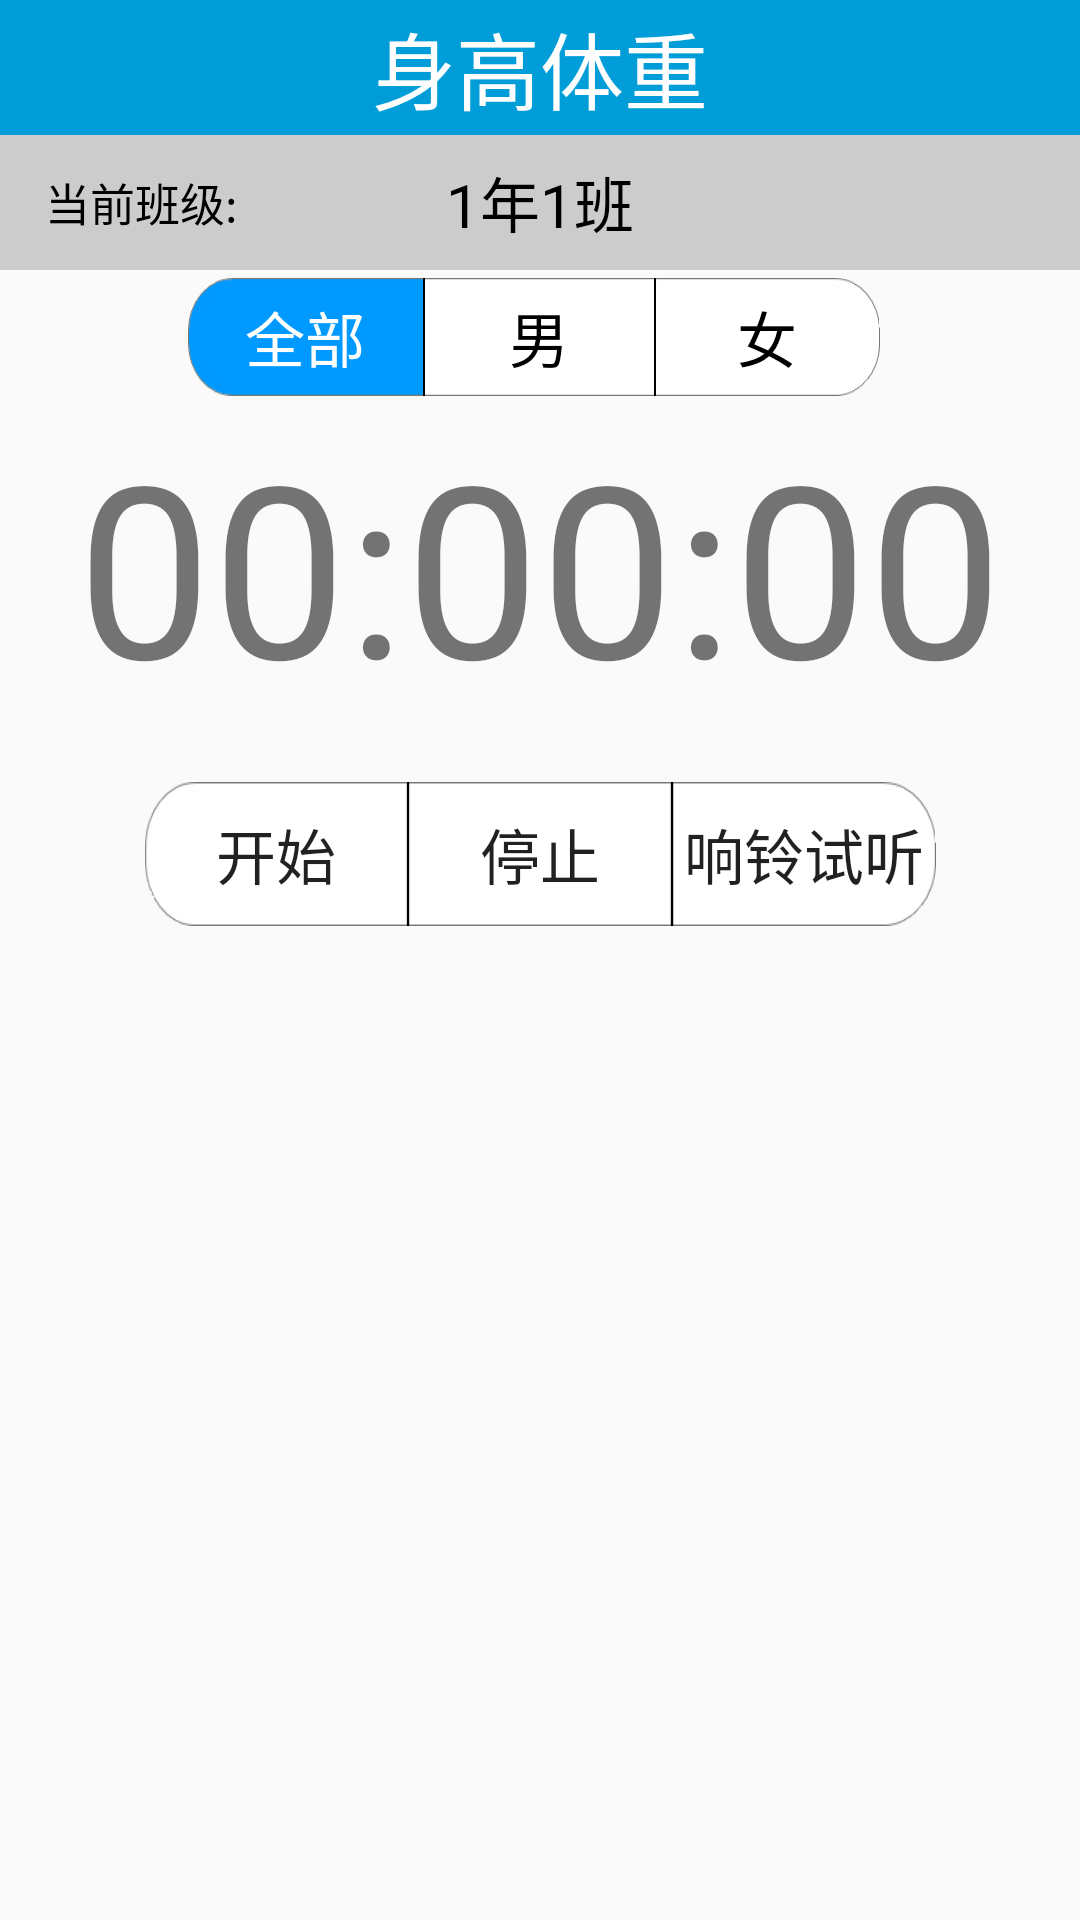

Here is an Android app screen rendered from its layout file. Give the layout XML and the strings, colors and styles it references.
<!-- AndroidManifest.xml: application theme Theme.AppCompat.Light.NoActionBar -->
<!-- res/layout/countdowntimer.xml -->
<?xml version="1.0" encoding="utf-8"?>
<LinearLayout xmlns:android="http://schemas.android.com/apk/res/android"
    android:orientation="vertical"
    android:layout_width="fill_parent"
    android:layout_height="wrap_content"
    >
    <include
        layout="@layout/choose_class_based" />
    <include
        layout="@layout/clock"/>
    <include
        layout="@layout/record_table" />
</LinearLayout>
<!-- res/layout/choose_class_based.xml (included above) -->
<RelativeLayout xmlns:android="http://schemas.android.com/apk/res/android"
    xmlns:tools="http://schemas.android.com/tools" android:layout_width="match_parent"
    android:layout_height="wrap_content"
    tools:context="com.nju.sphm.Controller.TableActivities.TableActivity">

    <TextView
        android:id="@+id/title"
        android:layout_height="45dp"
        android:layout_width="fill_parent"
        android:text="身高体重"
        android:textSize="28sp"
        android:gravity="center"
        android:textColor="#FFFFFF"
        android:background="#009DD9"
        />
    <RelativeLayout
        android:id="@+id/changeClassLayout"
        android:layout_below="@id/title"
        android:layout_height="45dp"
        android:layout_width="fill_parent"
        android:background="#CCCCCC"
        >
        <TextView
            android:text="当前班级:"
            android:layout_width="wrap_content"
            android:layout_height="wrap_content"
            android:layout_marginLeft="15dp"
            android:textSize="15sp"
            android:textColor="#000000"
            android:layout_centerVertical="true"/>
        <TextView
            android:text="1年1班"
            android:layout_width="wrap_content"
            android:layout_height="wrap_content"
            android:id="@+id/choseclass"
            android:textSize="20sp"
            android:textColor="#000000"
            android:layout_centerVertical="true"
            android:layout_centerHorizontal="true"/>

        <ImageButton
            android:layout_width="wrap_content"
            android:layout_height="wrap_content"
            android:padding="0dp"
            android:id="@+id/changeClass"
            android:background="@drawable/edit"
            android:layout_marginRight="15dp"
            android:layout_centerVertical="true"
            android:layout_alignParentRight="true"
            />
    </RelativeLayout>
    <RelativeLayout
        android:id="@+id/chooseSexLayout"
        android:layout_height="45dp"
        android:layout_width="fill_parent"
        android:layout_below="@id/changeClassLayout"
        >
        <TextView
            android:id="@+id/showMale"
            android:layout_width="wrap_content"
            android:layout_height="wrap_content"
            android:text="男"
            android:textSize="20sp"
            android:gravity="center"
            android:textColor="#000000"
            android:padding="5dp"
            android:layout_centerVertical="true"
            android:background="@drawable/showmale"
            android:layout_centerHorizontal="true"/>
        <TextView
            android:id="@+id/showAll"
            android:layout_width="wrap_content"
            android:layout_height="wrap_content"
            android:text="全部"
            android:textSize="20sp"
            android:textColor="#FFFFFF"
            android:gravity="center"
            android:padding="5dp"
            android:layout_centerVertical="true"
            android:background="@drawable/showall_click"
            android:layout_toLeftOf="@id/showMale"/>
        <TextView
            android:id="@+id/showFemale"
            android:layout_width="wrap_content"
            android:layout_height="wrap_content"
            android:text="女"
            android:textSize="20sp"
            android:textColor="#000000"
            android:gravity="center"
            android:padding="5dp"
            android:layout_centerVertical="true"
            android:layout_toRightOf="@id/showMale"
            android:background="@drawable/showfemale"/>
    </RelativeLayout>
</RelativeLayout>
<!-- res/layout/clock.xml (included above) -->
<LinearLayout xmlns:android="http://schemas.android.com/apk/res/android"
    android:id="@+id/clockLayout"
    android:orientation="vertical"
    android:layout_width="fill_parent"
    android:layout_height="fill_parent"
    >
    <TextView
        android:layout_width="fill_parent"
        android:layout_height="wrap_content"
        android:textSize="80sp"
        android:gravity="center"
        android:text="00:00:00"
        android:id="@+id/tvTimer"
        />

    <TextView
        android:layout_width="wrap_content"
        android:layout_height="wrap_content"
        android:text=" "
        />

    <LinearLayout xmlns:android="http://schemas.android.com/apk/res/android"
        android:orientation="horizontal"
        android:gravity="center"
        android:layout_width="fill_parent"
        android:layout_height="wrap_content"
        >
        <Button
            android:layout_width="wrap_content"
            android:layout_height="wrap_content"
            android:textSize="20sp"
            android:id="@+id/btnStart"
            android:text="开始"
            android:background="@drawable/showall"
            />

        <Button
            android:layout_width="wrap_content"
            android:layout_height="wrap_content"
            android:textSize="20sp"
            android:id="@+id/btnStop"
            android:text="停止"
            android:background="@drawable/showmale"

            />
        <Button
            android:layout_width="wrap_content"
            android:layout_height="wrap_content"
            android:textSize="20sp"
            android:id="@+id/btnListen"
            android:text="响铃试听"
            android:background="@drawable/showfemale"

            />

    </LinearLayout>
    </LinearLayout>
<!-- res/layout/record_table.xml (included above) -->
<LinearLayout xmlns:android="http://schemas.android.com/apk/res/android"
    android:orientation="vertical" android:layout_width="fill_parent"
    android:layout_height="fill_parent"
    android:id="@+id/recordTableView"
    android:visibility="gone"
    >
        <TableLayout
            android:id="@+id/tabletitle2"
            android:layout_width="wrap_content"
            android:layout_height="wrap_content"
            android:stretchColumns="*"
            >

        </TableLayout>
        <ScrollView xmlns:android="http://schemas.android.com/apk/res/android"
            android:layout_width="fill_parent"
            android:layout_height="fill_parent"
            android:orientation="vertical"
            android:id="@+id/tablescroll"
            >
            <TableLayout
                android:id="@+id/tablelayout2"
                android:layout_width="wrap_content"
                android:layout_height="wrap_content"
                android:stretchColumns="*"
                android:focusable="true"
                android:focusableInTouchMode="true" >
            </TableLayout>

        </ScrollView>
</LinearLayout>
<!-- resources referenced by this layout -->
<resources>
  <!-- drawable showall: png bitmap (drawable-xxhdpi, 2235 bytes) -->
  <!-- drawable showall_click: png bitmap (drawable-xxhdpi, 3125 bytes) -->
  <!-- drawable showfemale: jpg bitmap (drawable-xxhdpi, 3983 bytes) -->
  <!-- drawable showmale: jpg bitmap (drawable-xxhdpi, 3193 bytes) -->
</resources>
